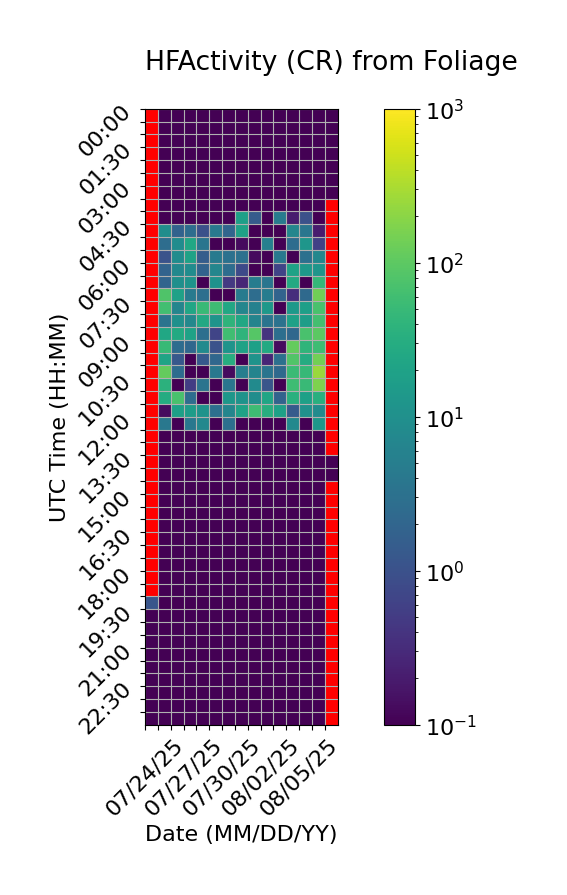

Data behind this chart, as committed beside it:
Time (UTC), 07/24/25, 07/25/25, 07/26/25, 07/27/25, 07/28/25, 07/29/25, 07/30/25, 07/31/25, 08/01/25, 08/02/25, 08/03/25, 08/04/25, 08/05/25, 08/06/25, 08/07/25
00:00, , 0.0, 0.0, 0.0, 0.0, 0.0, 0.0, 0.0, 0.0, 0.0, 0.0, 0.0, 0.0, 0.0, 0.0
00:30, , 0.0, 0.0, 0.0, 0.0, 0.0, 0.0, 0.0, 0.0, 0.0, 0.0, 0.0, 0.0, 0.0, 0.0
01:00, , 0.0, 0.0, 0.0, 0.0, 0.0, 0.0, 0.0, 0.0, 0.0, 0.0, 0.0, 0.0, 0.0, 0.0
01:30, , 0.0, 0.0, 0.0, 0.0, 0.0, 0.0, 0.0, 0.0, 0.0, 0.0, 0.0, 0.0, 0.0, 0.0
02:00, , 0.0, 0.0, 0.0, 0.0, 0.0, 0.0, 0.0, 0.0, 0.0, 0.0, 0.0, 0.0, 0.0, 0.0
02:30, , 0.0, 0.0, 0.0, 0.0, 0.0, 0.0, 0.0, 0.0, 0.0, 0.0, 0.0, 0.0, 0.06667, 0.0
03:00, , 0.0, 0.0, 0.0, 0.0, 0.0, 0.0, 0.0, 0.0, 0.0, 0.0, 0.0, 0.0, 0.0, 0.0
03:30, , 0.0, 0.0, 0.0, 0.0, 0.0, 0.0, 0.0, 0.0, 0.0, 0.0, 0.0, 0.0, 0.0, 
04:00, , 0.0, 0.0, 0.0, 0.0, 0.0, 0.0, 17.8, 1.4, 0.0, 4.667, 0.2, 1.0, 0.0, 
04:30, , 9.2, 1.8, 2.667, 1.0, 4.2, 2.0, 20.33, 0.0, 0.0, 0.0, 6.733, 3.733, 0.2, 
05:00, , 2.667, 8.867, 24.2, 3.533, 0.0, 0.0, 0.1333, 0.0, 5.467, 0.06667, 2.6, 12.6, 0.6, 
05:30, , 1.067, 8.733, 20.33, 1.533, 4.267, 3.133, 3.067, 0.1333, 0.0, 4.067, 0.0, 3.0, 7.067, 
06:00, , 1.867, 7.267, 8.933, 1.867, 6.8, 2.733, 0.8, 0.0, 0.0, 0.6667, 20.53, 13.6, 12.0, 
06:30, , 1.933, 10.0, 11.33, 0.06667, 11.0, 0.4667, 0.2667, 4.733, 3.6, 0.06667, 27.27, 0.06667, 46.87, 
07:00, , 79.53, 19.67, 4.4, 2.867, 0.0, 0.0, 4.667, 2.733, 4.733, 1.867, 0.3333, 2.333, 136.3, 
07:30, , 62.47, 6.6, 23.33, 50.0, 57.47, 24.67, 6.8, 5.667, 13.73, 0.06667, 14.0, 18.0, 70.67, 
08:00, , 3.467, 10.07, 7.467, 25.87, 11.67, 39.53, 23.87, 6.267, 3.467, 3.2, 19.2, 16.6, 62.87, 
08:30, , 24.27, 27.0, 19.87, 2.867, 0.6667, 59.4, 39.8, 87.93, 0.4, 2.8, 2.133, 70.4, 96.67, 
09:00, , 49.07, 2.6, 2.133, 8.067, 1.067, 11.8, 19.93, 18.6, 26.47, 0.1333, 113.3, 41.0, 57.07, 
09:30, , 21.73, 1.267, 0.0, 1.267, 2.133, 31.47, 0.06667, 11.47, 0.2667, 3.0, 82.87, 29.27, 138.5, 
10:00, , 111.5, 2.6, 0.0, 0.0, 4.067, 0.1333, 5.133, 6.4, 3.6, 2.333, 52.53, 47.07, 248.1, 
10:30, , 37.13, 0.0, 0.5333, 3.467, 0.0, 3.6, 0.0, 8.2, 1.133, 0.06667, 56.33, 50.53, 168.6, 
11:00, , 28.87, 70.07, 2.667, 0.0, 0.0, 13.07, 11.27, 9.133, 22.73, 1.867, 34.27, 18.53, 33.93, 
11:30, , 0.1333, 18.53, 16.27, 11.53, 2.867, 6.867, 19.93, 56.93, 31.8, 18.47, 1.4, 10.4, 8.4, 
12:00, , 3.933, 0.0, 4.0, 7.467, 0.0, 2.933, 0.0, 0.0, 0.0, 0.0, 7.933, 0.0, 13.07, 
12:30, , 0.0, 0.0, 0.0, 0.0, 0.0, 0.0, 0.0, 0.0, 0.0, 0.0, 0.0, 0.0, 0.0, 
13:00, , 0.0, 0.0, 0.0, 0.0, 0.0, 0.0, 0.0, 0.0, 0.0, 0.0, 0.0, 0.0, 0.0, 
13:30, , 0.0, 0.0, 0.0, 0.0, 0.0, 0.0, 0.0, 0.0, 0.0, 0.0, 0.0, 0.0, 0.0, 0.0
14:00, , 0.0, 0.0, 0.0, 0.0, 0.0, 0.0, 0.0, 0.0, 0.0, 0.0, 0.0, 0.0, 0.0, 0.0
14:30, , 0.0, 0.0, 0.0, 0.0, 0.0, 0.0, 0.0, 0.0, 0.0, 0.0, 0.0, 0.0, 0.0, 
15:00, , 0.0, 0.0, 0.0, 0.0, 0.0, 0.0, 0.0, 0.0, 0.0, 0.0, 0.0, 0.0, 0.0, 
15:30, , 0.0, 0.0, 0.0, 0.0, 0.06667, 0.0, 0.0, 0.0, 0.0, 0.0, 0.0, 0.0, 0.0, 
16:00, , 0.0, 0.0, 0.0, 0.0, 0.0, 0.0, 0.0, 0.0, 0.0, 0.0, 0.0, 0.0, 0.0, 
16:30, , 0.0, 0.0, 0.0, 0.0, 0.0, 0.0, 0.0, 0.0, 0.0, 0.0, 0.0, 0.0, 0.0, 
17:00, , 0.0, 0.0, 0.0, 0.0, 0.0, 0.0, 0.0, 0.0, 0.0, 0.0, 0.0, 0.0, 0.0, 
17:30, , 0.0, 0.0, 0.0, 0.0, 0.0, 0.0, 0.0, 0.0, 0.0, 0.0, 0.0, 0.0, 0.0, 
18:00, , 0.0, 0.0, 0.0, 0.0, 0.0, 0.0, 0.0, 0.0, 0.0, 0.0, 0.0, 0.0, 0.0, 
18:30, , 0.0, 0.0, 0.0, 0.0, 0.0, 0.0, 0.0, 0.0, 0.0, 0.0, 0.0, 0.0, 0.0, 
19:00, 1.133, 0.0, 0.0, 0.0, 0.0, 0.0, 0.0, 0.0, 0.0, 0.0, 0.0, 0.0, 0.0, 0.0, 
19:30, 0.06667, 0.0, 0.0, 0.0, 0.0, 0.0, 0.0, 0.0, 0.0, 0.0, 0.0, 0.0, 0.0, 0.0, 
20:00, 0.06667, 0.0, 0.0, 0.0, 0.0, 0.0, 0.0, 0.0, 0.0, 0.0, 0.0, 0.0, 0.0, 0.0, 
20:30, 0.06667, 0.0, 0.0, 0.0, 0.0, 0.0, 0.0, 0.0, 0.0, 0.0, 0.0, 0.0, 0.0, 0.0, 
21:00, 0.0, 0.0, 0.0, 0.0, 0.0, 0.0, 0.0, 0.0, 0.0, 0.0, 0.0, 0.0, 0.0, 0.0, 
21:30, 0.0, 0.0, 0.0, 0.0, 0.0, 0.0, 0.0, 0.0, 0.0, 0.0, 0.0, 0.0, 0.0, 0.0, 
22:00, 0.0, 0.0, 0.0, 0.0, 0.0, 0.0, 0.0, 0.0, 0.0, 0.0, 0.0, 0.0, 0.0, 0.0, 
22:30, 0.0, 0.0, 0.0, 0.0, 0.0, 0.0, 0.0, 0.0, 0.0, 0.0, 0.0, 0.0, 0.0, 0.0, 
23:00, 0.0, 0.0, 0.0, 0.0, 0.0, 0.0, 0.0, 0.0, 0.0, 0.0, 0.0, 0.0, 0.0, 0.0, 
23:30, 0.0, 0.0, 0.0, 0.0, 0.0, 0.0, 0.0, 0.0, 0.0, 0.0, 0.0, 0.0, 0.0, 0.0, 
